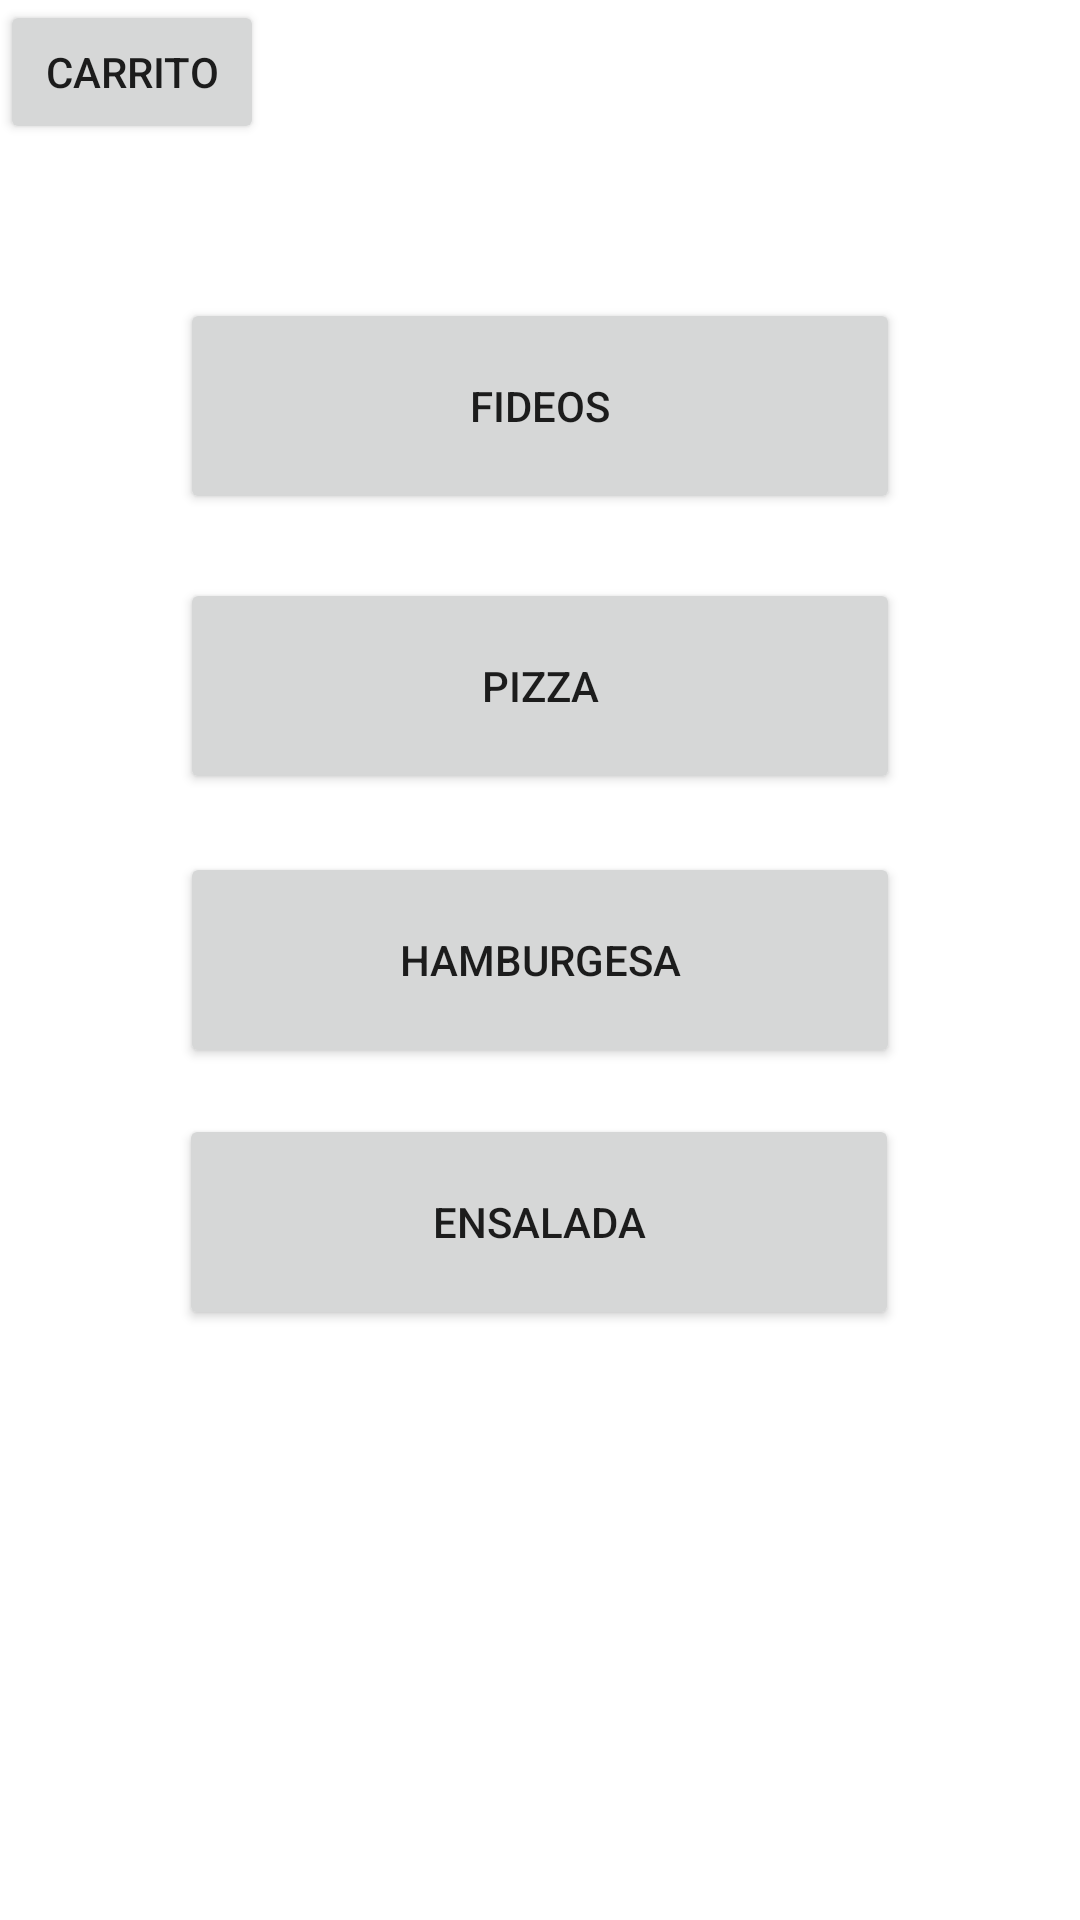

Here is an Android app screen rendered from its layout file. Give the layout XML and the strings, colors and styles it references.
<!-- AndroidManifest.xml: application theme Theme.GDMDR -->
<!-- res/layout/activity_menu1.xml -->
<?xml version="1.0" encoding="utf-8"?>
<androidx.constraintlayout.widget.ConstraintLayout

        xmlns:android="http://schemas.android.com/apk/res/android"
        xmlns:tools="http://schemas.android.com/tools"
        xmlns:app="http://schemas.android.com/apk/res-auto"
        android:layout_width="match_parent"
        android:layout_height="match_parent"
        tools:context=".Menu1">
    <LinearLayout
            android:id="@+id/menuLayout"
            android:layout_width="match_parent"
            android:layout_height="wrap_content"
            android:orientation="vertical" tools:ignore="MissingConstraints">

    </LinearLayout>
    <Button
            android:id="@+id/buttonPizza"
            android:layout_width="240dp"
            android:layout_height="72dp"
            android:text="Pizza" app:layout_constraintStart_toStartOf="parent"
            app:layout_constraintEnd_toEndOf="parent" app:layout_constraintTop_toTopOf="@+id/menuLayout"
            app:layout_constraintBottom_toBottomOf="parent" app:layout_constraintVertical_bias="0.339"/>
    <Button
            android:id="@+id/buttonPasta"
            android:layout_width="240dp"
            android:layout_height="72dp"
            android:text="Fideos" app:layout_constraintStart_toStartOf="parent"
            app:layout_constraintTop_toTopOf="@+id/menuLayout" app:layout_constraintBottom_toBottomOf="parent"
            app:layout_constraintEnd_toEndOf="parent"
            app:layout_constraintVertical_bias="0.175"/>
    <Button
            android:id="@+id/buttonBurger"
            android:layout_width="240dp"
            android:layout_height="72dp"
            android:text="Hamburgesa"
            app:layout_constraintTop_toTopOf="@+id/menuLayout" app:layout_constraintBottom_toBottomOf="parent"
            app:layout_constraintEnd_toEndOf="parent" app:layout_constraintStart_toStartOf="parent"/>
    <Button
            android:id="@+id/buttonEnsalada"
            android:layout_width="240dp"
            android:layout_height="72dp"
            android:text="Ensalada"
            app:layout_constraintTop_toTopOf="@+id/menuLayout" app:layout_constraintBottom_toBottomOf="parent"
            app:layout_constraintEnd_toEndOf="parent" app:layout_constraintStart_toStartOf="parent"
            app:layout_constraintHorizontal_bias="0.497" app:layout_constraintVertical_bias="0.654"/>
    <Button
            android:text="Carrito"
            android:layout_width="wrap_content"
            android:layout_height="wrap_content" android:id="@+id/buttonVerCarrito" tools:layout_editor_absoluteY="27dp"
            tools:layout_editor_absoluteX="295dp" tools:ignore="MissingConstraints"/>
</androidx.constraintlayout.widget.ConstraintLayout>
<!-- resources referenced by this layout -->
<resources>
  <style name="Theme.GDMDR" parent="Theme.MaterialComponents.DayNight.DarkActionBar">
          
          <item name="colorPrimary">@color/purple_500</item>
          <item name="colorPrimaryVariant">@color/purple_700</item>
          <item name="colorOnPrimary">@color/white</item>
          
          <item name="colorSecondary">@color/teal_200</item>
          <item name="colorSecondaryVariant">@color/teal_700</item>
          <item name="colorOnSecondary">@color/black</item>
          
          <item name="android:statusBarColor">?attr/colorPrimaryVariant</item>
          
      </style>
  <!-- not gathered from this repository: default colours our renderer supplied (Android Studio template values) -->
  <color name="purple_500">#FF6200EE</color>
  <color name="purple_700">#FF3700B3</color>
  <color name="teal_200">#FF03DAC5</color>
  <color name="teal_700">#FF018786</color>
  <color name="black">#FF000000</color>
  <color name="white">#FFFFFFFF</color>
</resources>
